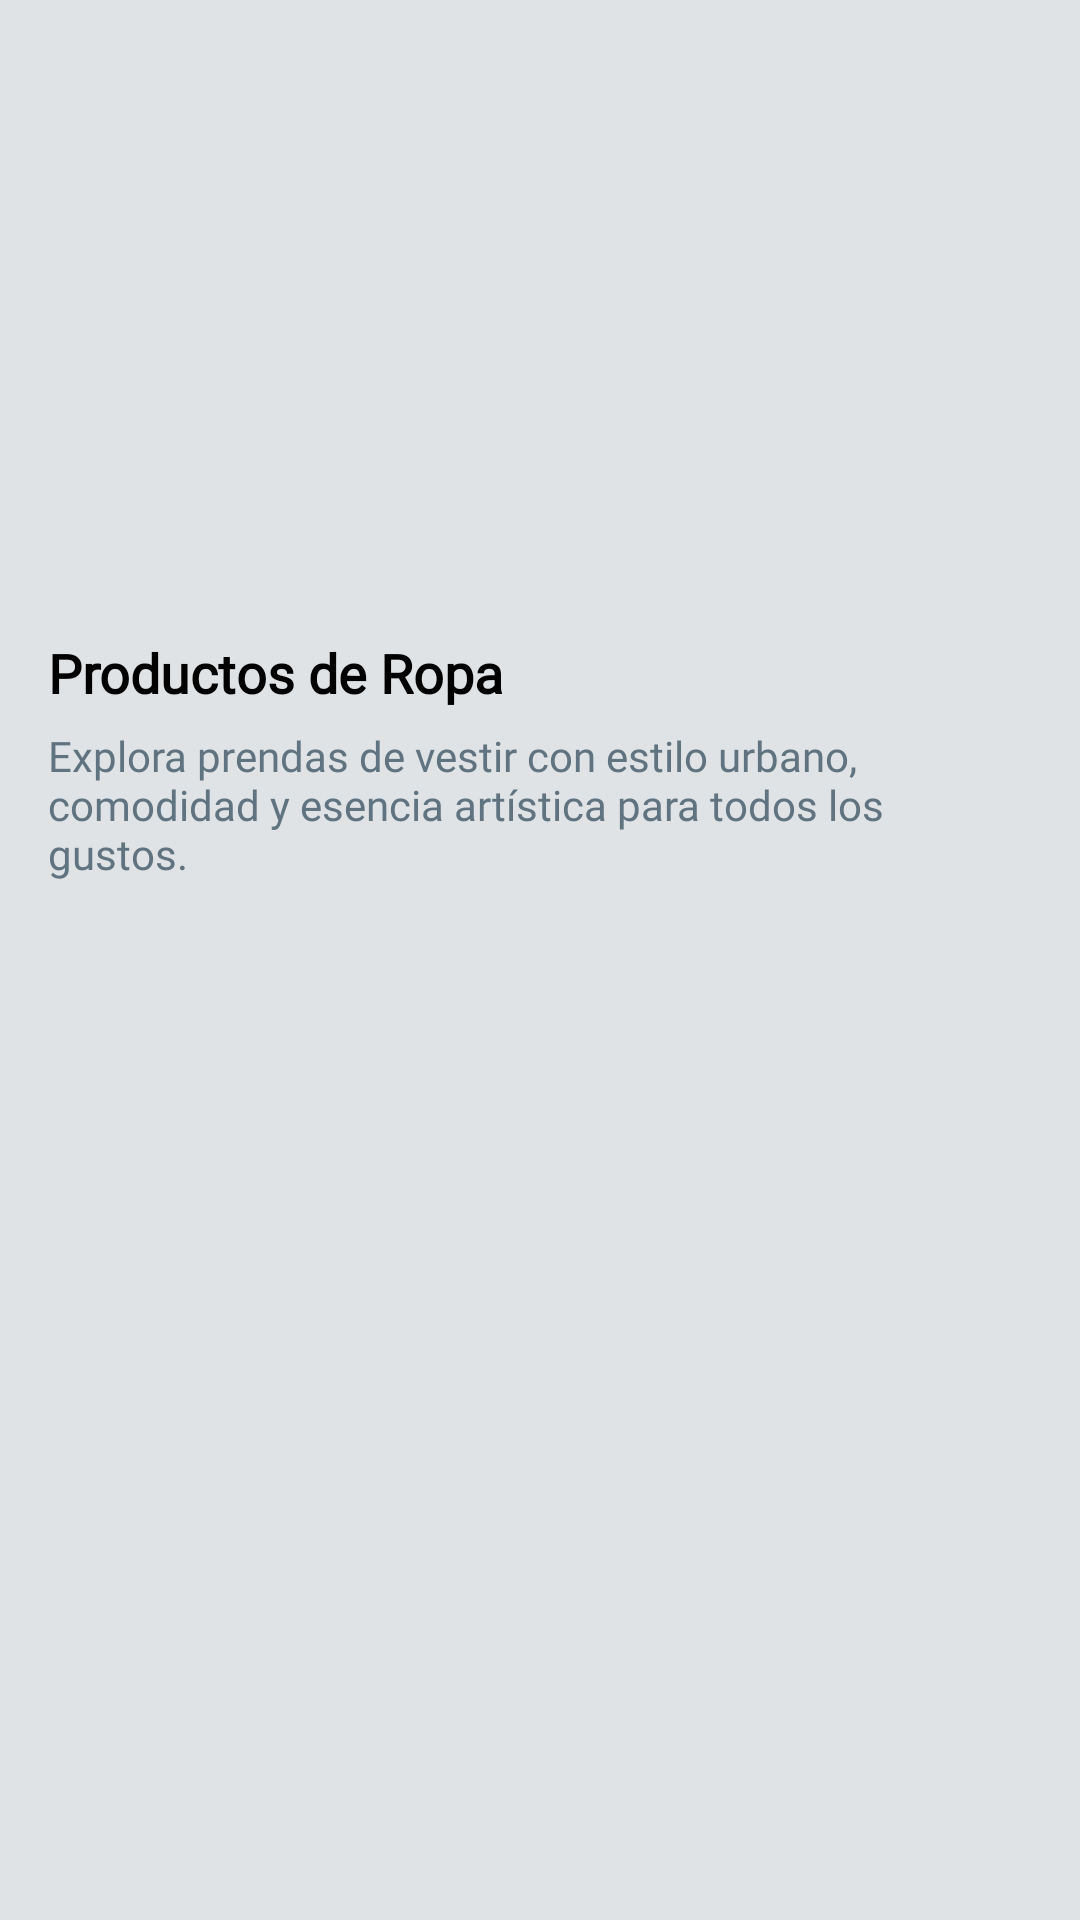

Reconstruct the res/layout file that produces this screen, plus the resources it refers to.
<!-- AndroidManifest.xml: application theme Theme.BeatNation -->
<!-- res/layout/fragment_category_clothing.xml -->
<?xml version="1.0" encoding="utf-8"?>
<ScrollView xmlns:android="http://schemas.android.com/apk/res/android"
    android:layout_width="match_parent"
    android:layout_height="match_parent"
    xmlns:app="http://schemas.android.com/apk/res-auto"
    android:background="@color/main_color"
    android:padding="16dp">

    <LinearLayout
        android:layout_width="match_parent"
        android:layout_height="wrap_content"
        android:orientation="vertical">

        
        <com.google.android.material.imageview.ShapeableImageView
            android:id="@+id/categoryBanner"
            android:layout_width="match_parent"
            android:layout_height="180dp"
            android:scaleType="centerCrop"
            android:src="@drawable/banner_ropa"
        app:shapeAppearanceOverlay="@style/RoundedProductImageStyle"
        android:layout_marginBottom="16dp" />

        
        <TextView
            android:id="@+id/categoryTitle"
            android:layout_width="wrap_content"
            android:layout_height="wrap_content"
            android:text="Productos de Ropa"
            android:textStyle="bold"
            android:textSize="18sp"
            android:fontFamily="@font/poppins_medium"
            android:layout_marginBottom="6dp"
            android:textColor="@color/black" />

        
        <TextView
            android:id="@+id/categoryDesc"
            android:layout_width="wrap_content"
            android:layout_height="wrap_content"
            android:text="Explora prendas de vestir con estilo urbano, comodidad y esencia artística para todos los gustos."
            android:textSize="14sp"
            android:fontFamily="@font/montserrat_medium"
            android:textColor="@color/dark_gray"
            android:layout_marginBottom="16dp" />

        
        <androidx.recyclerview.widget.RecyclerView
            android:id="@+id/recyclerCategoryProducts"
            android:layout_width="match_parent"
            android:layout_height="wrap_content"
            android:overScrollMode="never"
            android:nestedScrollingEnabled="false" />
    </LinearLayout>
</ScrollView>
<!-- resources referenced by this layout -->
<resources>
  <color name="black">#FF000000</color>
  <color name="dark_gray">#5F7380</color>
  <color name="main_color">#E0E3E5</color>
  <style name="Theme.BeatNation" parent="Base.Theme.BeatNation" />
  <style name="Base.Theme.BeatNation" parent="Theme.Material3.DayNight.NoActionBar">
          
          <item name="colorPrimary">@color/king_blue</item>
      </style>
  <color name="king_blue">#1C2730</color>
</resources>
